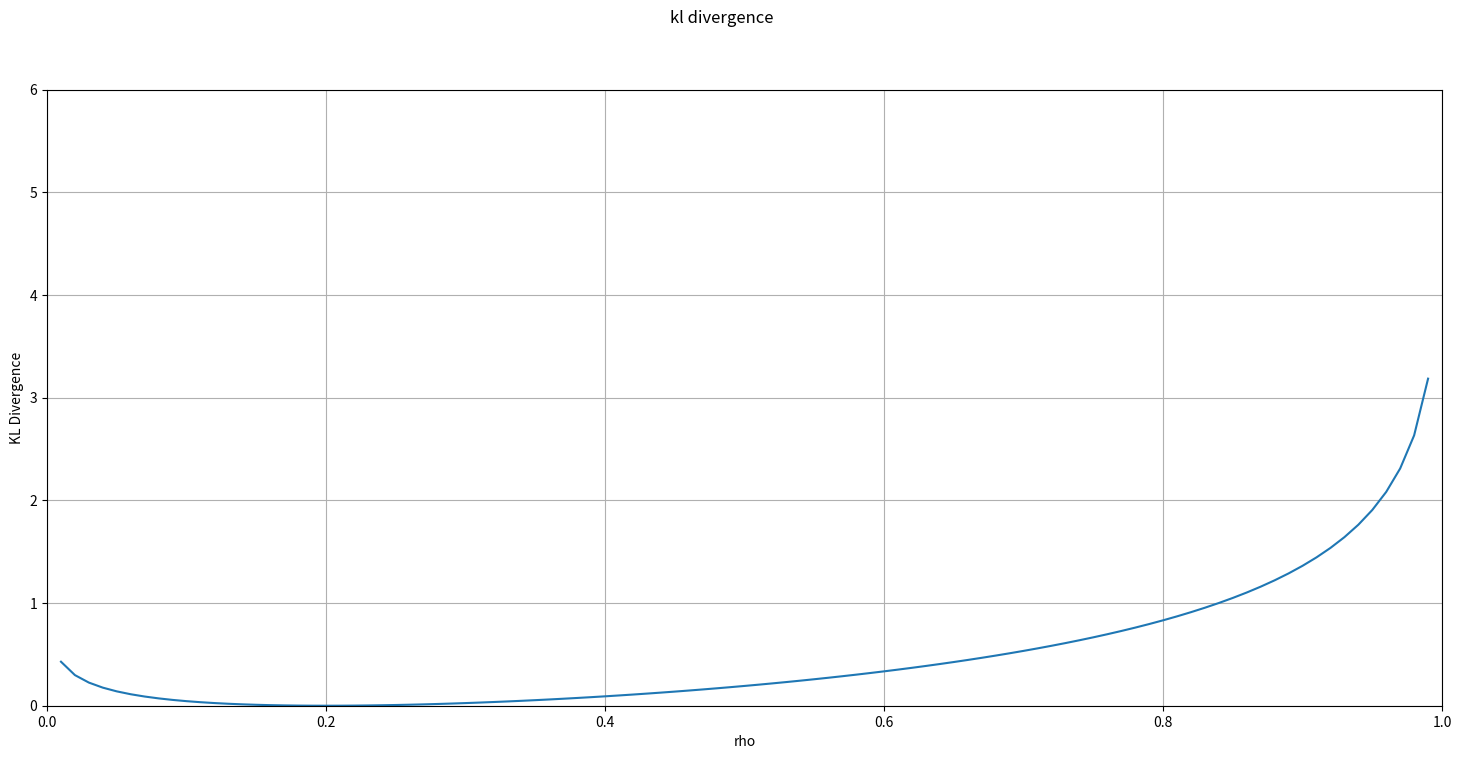

The matplotlib source for this figure:
#!/usr/bin/env python
#
# Copyright 2014 Quantopian, Inc.
#
# Licensed under the Apache License, Version 2.0 (the "License");
# you may not use this file except in compliance with the License.
# You may obtain a copy of the License at
#
#     http://www.apache.org/licenses/LICENSE-2.0
#
# Unless required by applicable law or agreed to in writing, software
# distributed under the License is distributed on an "AS IS" BASIS,
# WITHOUT WARRANTIES OR CONDITIONS OF ANY KIND, either express or implied.
# See the License for the specific language governing permissions and
# limitations under the License.

import matplotlib.pyplot as plt
import numpy as np
import pandas as pd

def kld(target, rho):
    """ calculate kl divergence (relationship) between 2 distributions
    """

    kl = []
    for val in rho:
        kl.append(target*np.log(target/val) + (1-target)*np.log((1-target)/(1-val)))
    return kl

# Note: this function can be removed if running
# this algorithm on quantopian.com
def main():
    rho = np.arange(0.01, 1, 0.01)  

    plt.figure(1, figsize = (18,8))
    plt.suptitle('kl divergence')
    plt.xlim((0,1))
    plt.ylim((0,6))
    plt.grid(True)

    ax1 = plt.subplot(111)
    ax1.plot(rho, kld(0.2, rho))
    ax1.set_xlabel('rho')
    ax1.set_ylabel('KL Divergence')

    #ax2 = plt.subplot(212, sharex=ax1)
    #results.AAPL.plot(ax=ax2)
    #ax2.set_ylabel('AAPL price (USD)')

    # Show the plot.
    plt.show()


if __name__ == "__main__":
    main()

